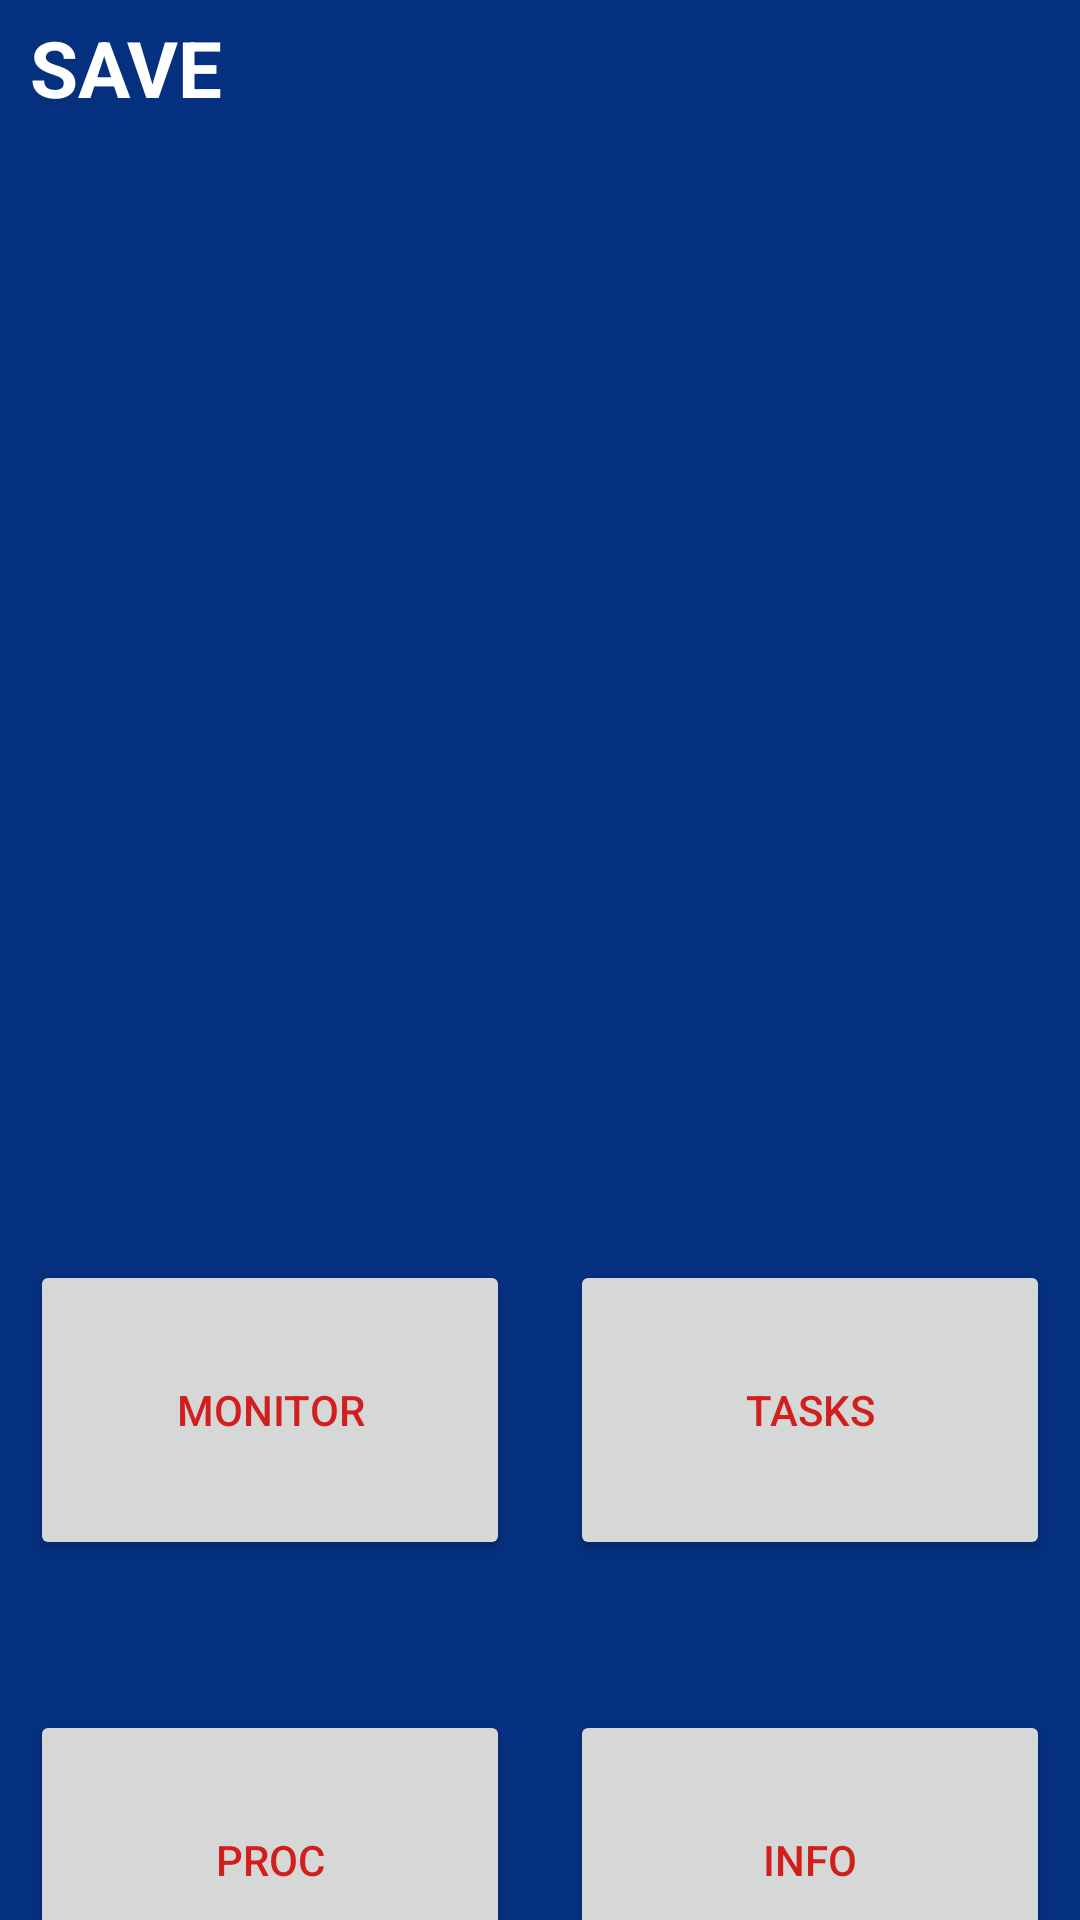

Android layout source for this screen:
<!-- AndroidManifest.xml: application theme Theme.Save -->
<!-- res/layout/activity_home.xml -->
<?xml version="1.0" encoding="utf-8"?>
<LinearLayout xmlns:android="http://schemas.android.com/apk/res/android"
    xmlns:app="http://schemas.android.com/apk/res-auto"
    xmlns:tools="http://schemas.android.com/tools"
    android:layout_width="match_parent"
    android:layout_height="match_parent"
    android:orientation="vertical"
    android:background="#05307f"

    tools:context=".HomeActivity">

<TextView
    android:layout_width="match_parent"
    android:layout_height="wrap_content"
    android:textStyle="bold"
    android:textColor="#ffffff"
    android:textSize="26dp"
    android:layout_marginTop="5dp"
    android:layout_marginLeft="10dp"
    android:text="SAVE"/>
    <ImageView
        android:layout_width="130dp"
        android:layout_height="130dp"
        android:layout_marginTop="150dp"
        android:layout_marginBottom="100dp"
        />

    <LinearLayout
        android:layout_width="match_parent"
        android:layout_height="150dp"
        android:orientation="horizontal">

        <Button
            android:id="@+id/button"
            android:layout_width="wrap_content"
            android:layout_height="100dp"
            android:layout_weight="1"
            app:cornerRadius="20dp"
            android:textColor="#d31e1e"

            android:layout_marginLeft="10dp"
            android:layout_marginRight="10dp"
            android:text="Monitor" />

        <Button
            android:id="@+id/button2"
            android:layout_width="wrap_content"
            android:layout_height="100dp"
            android:layout_weight="1"
            android:text="Tasks"
            android:textColor="#d31e1e"

            android:layout_marginLeft="10dp"
            android:layout_marginRight="10dp"
            app:cornerRadius="20dp" />
    </LinearLayout>
    <LinearLayout
        android:layout_width="match_parent"
        android:layout_height="150dp"
        android:orientation="horizontal">

        <Button
            android:id="@+id/button3"
            android:layout_width="wrap_content"
            android:layout_height="100dp"
            android:layout_weight="1"
            android:textColor="#d31e1e"

            app:cornerRadius="20dp"
            android:layout_marginLeft="10dp"
            android:layout_marginRight="10dp"
            android:text="Proc" />

        <Button
            android:id="@+id/button4"
            android:layout_width="wrap_content"
            android:layout_height="100dp"
            android:layout_weight="1"
            android:textColor="#d31e1e"

            android:text="Info"
            android:layout_marginLeft="10dp"
            android:layout_marginRight="10dp"
            app:cornerRadius="20dp" />
    </LinearLayout>

</LinearLayout>
<!-- resources referenced by this layout -->
<resources>
  <style name="Theme.Save" parent="Theme.MaterialComponents.Light.NoActionBar">
          
          <item name="colorPrimary">@color/purple_500</item>
          <item name="colorPrimaryVariant">@color/purple_700</item>
          <item name="colorOnPrimary">@color/white</item>
          
          <item name="colorSecondary">@color/teal_200</item>
          <item name="colorSecondaryVariant">@color/teal_700</item>
          <item name="colorOnSecondary">@color/black</item>
          
          <item name="android:statusBarColor" tools:targetApi="l">?attr/colorPrimaryVariant</item>
          
      </style>
  <color name="purple_500">#ffffff</color>
  <color name="purple_700">#05307f</color>
  <color name="white">#FFFFFFFF</color>
  <color name="teal_200">#FF03DAC5</color>
  <color name="teal_700">#FF018786</color>
  <color name="black">#FF000000</color>
</resources>
